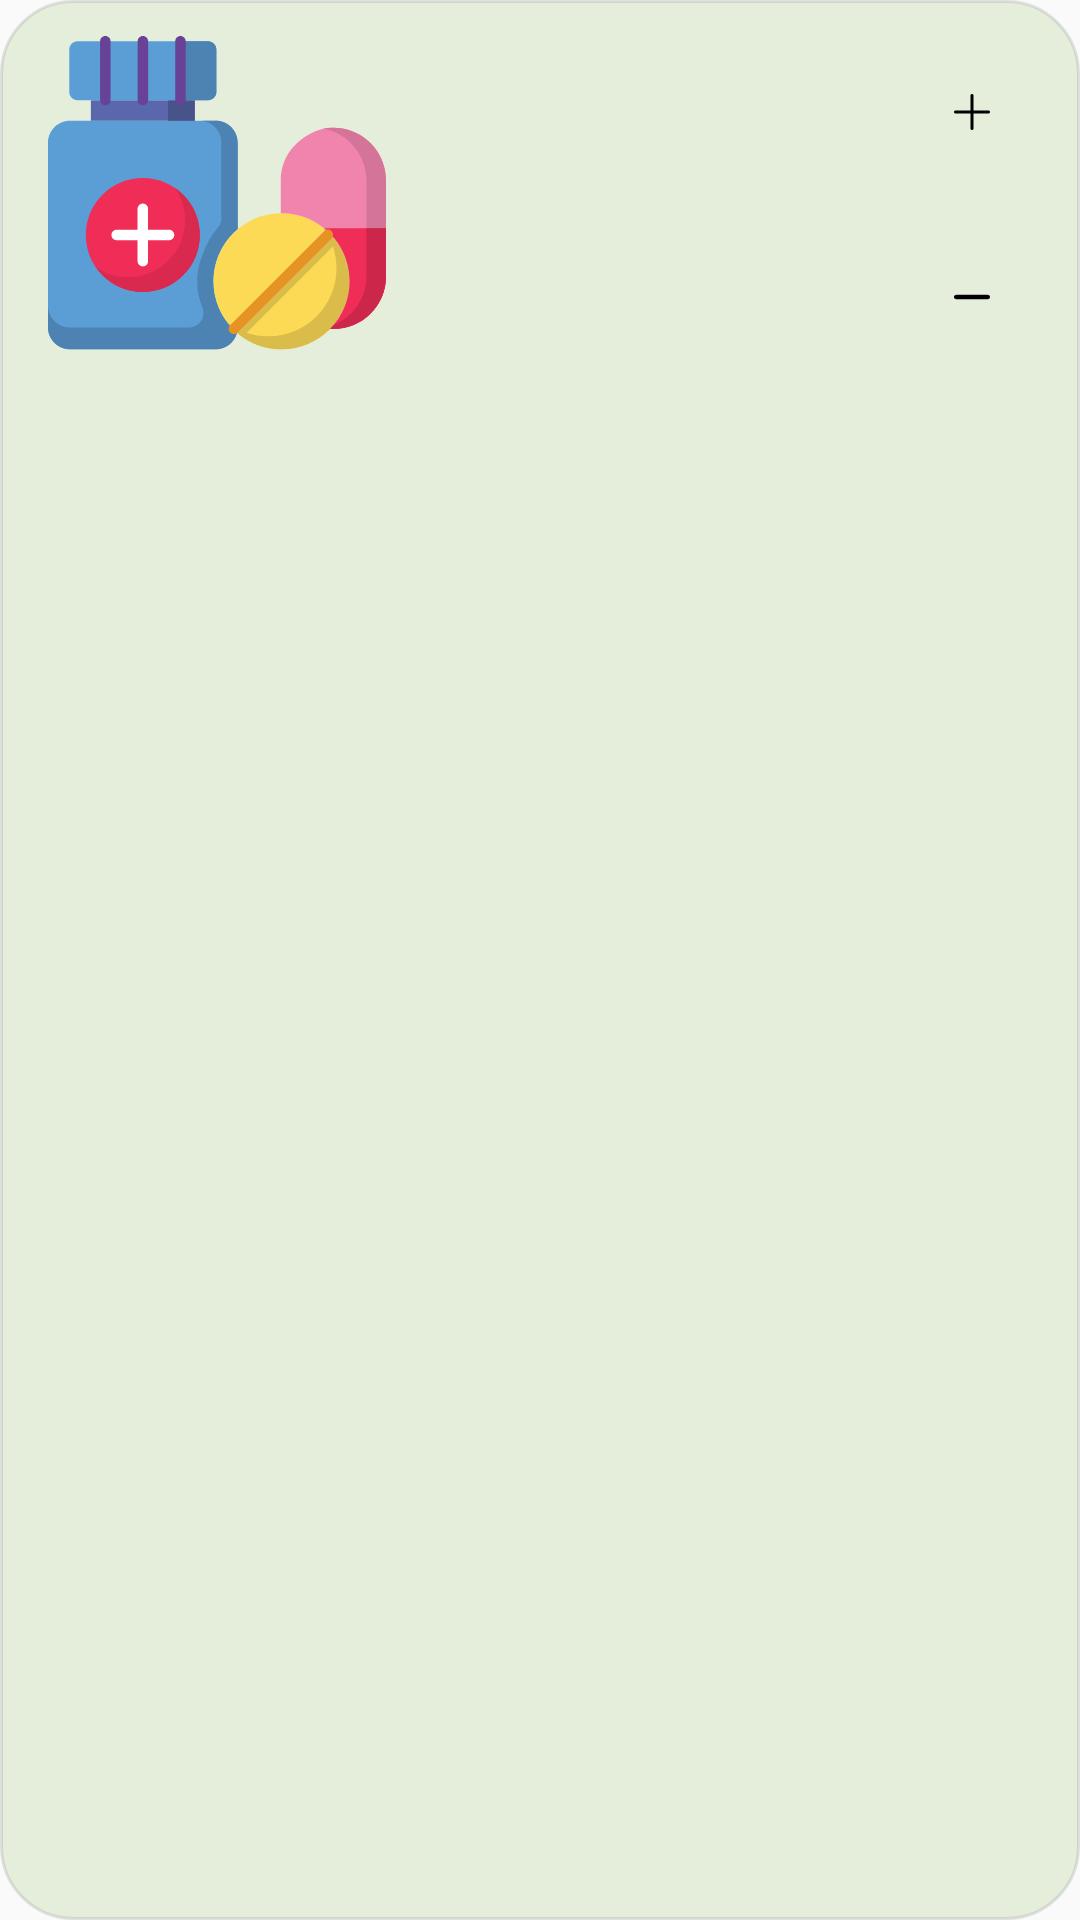

Produce the Android XML layout that renders to this screen, including the resource entries it uses.
<!-- AndroidManifest.xml: application theme Theme.OnlinePharmacy -->
<!-- res/layout/cart_item_container.xml -->
<?xml version="1.0" encoding="utf-8"?>
<layout xmlns:tools="http://schemas.android.com/tools"
    xmlns:android="http://schemas.android.com/apk/res/android"
    xmlns:app="http://schemas.android.com/apk/res-auto">

    <data>
       <variable
           name="cartItem"
           type="com.aplication.onlinepharmacy.models.CartItem" />
    </data>

    <androidx.constraintlayout.widget.ConstraintLayout
        android:layout_width="match_parent"
        android:layout_height="wrap_content"
        android:layout_marginVertical="6dp"
        android:background="@drawable/cart_item_contrainer_background"
        >


        <View
            android:visibility="gone"
            android:layout_width="match_parent"
            android:layout_height="1dp"
            android:layout_marginHorizontal="16dp"
            android:background="@color/devider_color_cart"
            app:layout_constraintLeft_toLeftOf="parent"
            app:layout_constraintRight_toRightOf="parent"
            app:layout_constraintBottom_toBottomOf="parent"
            />

        <androidx.constraintlayout.widget.ConstraintLayout
            android:layout_width="0dp"
            android:layout_height="0dp"
            app:layout_constraintDimensionRatio="100:38"
            app:layout_constraintRight_toRightOf="parent"
            app:layout_constraintLeft_toLeftOf="parent"
            app:layout_constraintTop_toTopOf="parent"
            >


            <ImageView
                android:src="@drawable/ic_paracetamol"
                android:scaleType="centerInside"
                android:padding="4dp"
                android:layout_marginBottom="@dimen/paddingOf8dp"
                android:id="@+id/searchProductImage"
                android:layout_marginVertical="@dimen/paddingOf8dp"
                android:layout_marginLeft="@dimen/paddingOf12dp"
                android:layout_width="0dp"
                android:layout_height="match_parent"
                app:layout_constraintLeft_toLeftOf="parent"
                app:layout_constraintTop_toTopOf="parent"
                app:layout_constraintBottom_toBottomOf="parent"
                app:layout_constraintDimensionRatio="1:1" />


            <TextView
                android:id="@+id/search_productName"
                android:layout_width="0dp"
                android:layout_height="wrap_content"
                android:layout_marginLeft="@dimen/marginOf16dp"
                android:fontFamily="@font/raleway_medium_for_number"
                android:maxLines="2"
                android:layout_marginTop="@dimen/item_cart_margin"
                android:paddingRight="8dp"
                android:text="@{cartItem.product.name}"
                android:textColor="@color/textColor"
                android:textSize="13dp"
                android:textStyle="bold"
                app:layout_constraintRight_toLeftOf="@id/inc_or_decrease_linear_layout_contrainer"
                app:layout_constraintLeft_toRightOf="@id/searchProductImage"
                app:layout_constraintTop_toTopOf="@+id/inc_or_decrease_linear_layout_contrainer" />

            <TextView
                android:id="@+id/search_productPrice"
                android:layout_width="0dp"
                android:layout_height="wrap_content"
                android:layout_marginHorizontal="@dimen/marginOf16dp"
                android:fontFamily="@font/raleway_medium_for_number"
                android:paddingRight="8dp"
                android:text="@{Integer.toString( cartItem.product.price ) + ` Da`}"
                android:textColor="@color/textColor"
                android:textSize="@dimen/paddingOf12dp"
                android:textStyle="bold"
                android:layout_marginBottom="@dimen/item_cart_margin"
                app:layout_constraintBottom_toBottomOf="@+id/inc_or_decrease_linear_layout_contrainer"
                app:layout_constraintHorizontal_bias="0.0"
                app:layout_constraintLeft_toRightOf="@id/searchProductImage"
                app:layout_constraintRight_toLeftOf="@id/inc_or_decrease_linear_layout_contrainer"

            />


            <LinearLayout
                android:id="@+id/inc_or_decrease_linear_layout_contrainer"
                android:layout_width="40dp"
                android:layout_height="0dp"
                android:gravity="center"
                android:layout_marginVertical="@dimen/marginOf16dp"
                android:orientation="vertical"
                android:layout_marginRight="@dimen/marginOf16dp"
                app:layout_constraintBottom_toBottomOf="parent"
                app:layout_constraintRight_toRightOf="parent"
                app:layout_constraintTop_toTopOf="parent">

                <ImageView
                    android:id="@+id/increaseQuantityInCartItem"
                    android:layout_width="match_parent"
                    android:layout_height="@dimen/add_minus_btn_size"
                    android:padding="6dp"
                    android:src="@drawable/ic_add_ws" />

                <TextView
                    android:layout_width="match_parent"
                    android:layout_height="wrap_content"
                    android:layout_marginVertical="@dimen/paddingOf8dp"
                    android:gravity="center"

                    android:maxLines="1"
                    android:text="@{Integer.toString( cartItem.quantity )}"
                    android:textColor="@color/textColor"
                    android:textSize="16sp"
                    android:textStyle="bold"

                    />

                <ImageView
                    android:id="@+id/decreaseQuantityInDetailsScreen"
                    android:layout_width="match_parent"
                    android:layout_height="@dimen/add_minus_btn_size"
                    android:padding="6dp"
                    android:src="@drawable/ic_minus_ws" />


            </LinearLayout>


        </androidx.constraintlayout.widget.ConstraintLayout>


    </androidx.constraintlayout.widget.ConstraintLayout>
</layout>
<!-- resources referenced by this layout -->
<resources>
  <color name="devider_color_cart">#60303030</color>
  <color name="textColor">#404040</color>
  <dimen name="add_minus_btn_size">24dp</dimen>
  <dimen name="item_cart_margin">12dp</dimen>
  <dimen name="marginOf16dp">16dp</dimen>
  <dimen name="paddingOf12dp">12dp</dimen>
  <dimen name="paddingOf8dp">8dp</dimen>
  <!-- drawable cart_item_contrainer_background (drawable) -->
  <?xml version="1.0" encoding="utf-8"?>
  <shape xmlns:android="http://schemas.android.com/apk/res/android" android:shape="rectangle">
   <solid android:color="@color/tangoGreenColorWith0.3Alpha" />
      <corners android:radius="24dp" />
      <stroke android:width="1dp" android:color="#20303030" />
  </shape>
  <!-- drawable ic_add_ws (drawable) -->
  <vector android:height="16dp" android:viewportHeight="409.6"
      android:viewportWidth="409.6" android:width="16dp" xmlns:android="http://schemas.android.com/apk/res/android">
      <path android:fillColor="#FF000000" android:pathData="M392.53,187.73H221.87V17.07C221.87,7.64 214.23,0 204.8,0s-17.07,7.64 -17.07,17.07v170.67H17.07C7.64,187.73 0,195.37 0,204.8s7.64,17.07 17.07,17.07h170.67v170.67c0,9.43 7.64,17.07 17.07,17.07s17.07,-7.64 17.07,-17.07V221.87h170.67c9.43,0 17.07,-7.64 17.07,-17.07S401.96,187.73 392.53,187.73z"/>
  </vector>
  <!-- drawable ic_minus_ws (drawable) -->
  <vector xmlns:android="http://schemas.android.com/apk/res/android"
      android:width="121.81dp"
      android:height="121.8dp"
      android:viewportWidth="121.81"
      android:viewportHeight="121.8">
    <path
        android:fillColor="#FF000000"
        android:pathData="M7.31,68.21h107.19c4.04,0 7.31,-3.27 7.31,-7.31c0,-4.04 -3.27,-7.31 -7.31,-7.31H7.31C3.27,53.59 0,56.87 0,60.9C0,64.94 3.27,68.21 7.31,68.21z"/>
  </vector>
  <!-- drawable ic_paracetamol: vector/xml drawable (drawable, 7333 chars, omitted) -->
  <style name="Theme.OnlinePharmacy" parent="Theme.AppCompat.DayNight.NoActionBar">
          
          <item name="colorPrimary">@color/tangoGreenColor</item>
          <item name="colorPrimaryVariant">@color/tangoGreenColor</item>
          <item name="colorOnPrimary">@color/white</item>
          
          <item name="colorSecondary">@color/teal_200</item>
          <item name="colorSecondaryVariant">@color/teal_700</item>
          <item name="colorOnSecondary">@color/black</item>
          
          <item name="android:statusBarColor" tools:targetApi="l">?attr/colorPrimaryVariant</item>
          
      </style>
  <color name="tangoGreenColorWith0.3Alpha">#204E9A06</color>
  <color name="tangoGreenColor">#4E9A06</color>
  <color name="white">#FFFFFFFF</color>
  <color name="teal_200">#FF03DAC5</color>
  <color name="teal_700">#FF018786</color>
  <color name="black">#FF000000</color>
</resources>
